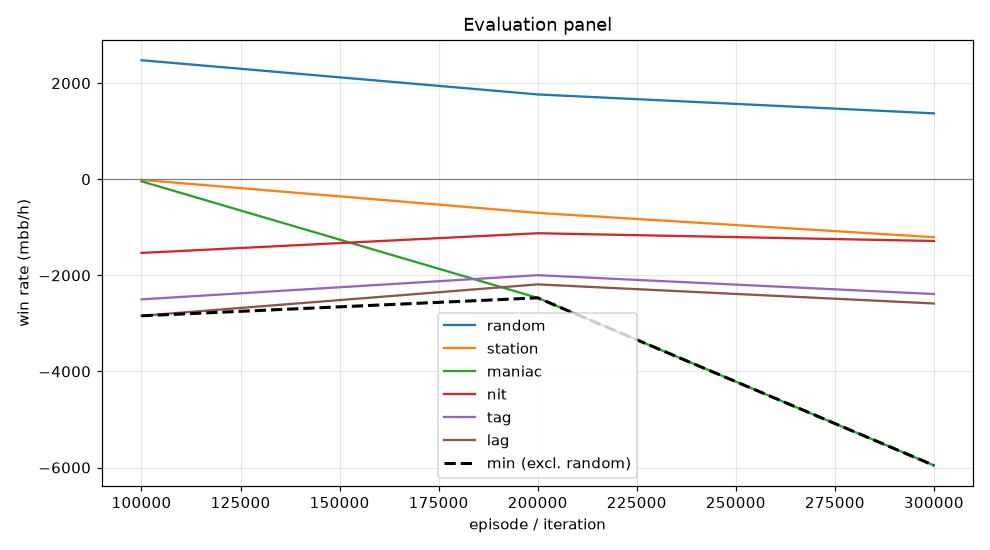

Values plotted in this chart, from the file beside it:
episode, min, mean, random_mean, random_se, station_mean, station_se, maniac_mean, maniac_se, nit_mean, nit_se, tag_mean, tag_se, lag_mean, lag_se, act_call, act_raise, act_fold, act_check
99999, -2842, -1387, 2476, 125.8, -13.0, 37.73, -44.0, 35.79, -1534, 143.7, -2500, 198.1, -2842, 212.1, 0.1505, 0.5972, 0.004282, 0.248
199999, -2469, -1696, 1764, 100.7, -701.0, 60.74, -2469, 299.3, -1124, 115, -1997, 150.3, -2188, 168.2, 0.1963, 0.4741, 0.05369, 0.2759
299999, -5956, -2685, 1371, 108.5, -1206, 96.07, -5956, 318.9, -1286, 130.6, -2390, 170.6, -2586, 190.4, 0.2551, 0.5343, 0.09225, 0.1184
